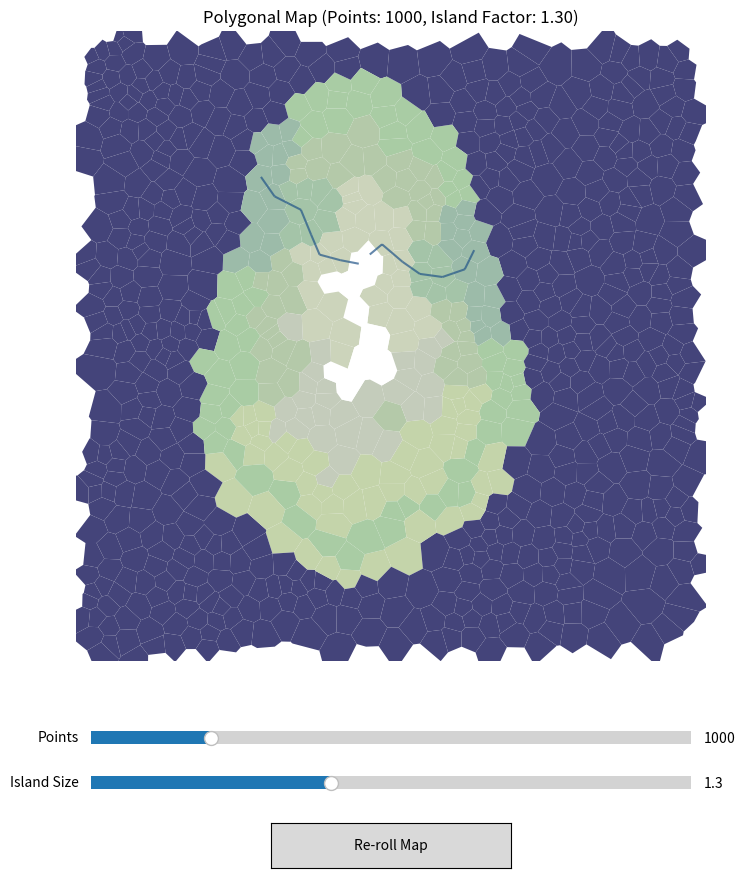

Here is the Python script that generated this plot:
import numpy as np
import matplotlib.pyplot as plt
from scipy.spatial import Voronoi
from matplotlib.collections import PolyCollection
from matplotlib.widgets import Slider, Button
import random
import math

class PolygonalMap:
    def __init__(self, num_points=2000, map_size=10.0, seed=None, island_factor=1.0):
        """
        Polygonal Map Generator
[redacted]
        """
        self.num_points = num_points
        self.map_size = map_size
        self.seed = seed
        self.island_factor = island_factor # 섬 크기 조절 인자 (기본값 높임)
        
        self.reset_data()

    def reset_data(self):
        """데이터 초기화"""
        self.points = None
        self.vertices = None
        self.regions = []
        self.is_land = {}
        self.elevation = {}
        self.moisture = {}
        self.biomes = {}
        self.rivers = []
        self.neighbors = {}
        self.vor = None

    def generate(self, seed=None):
        """전체 맵 생성 파이프라인 실행"""
        # 시드 설정 (UI에서 리롤 시 새로운 시드 적용)
        current_seed = seed if seed is not None else self.seed
        if current_seed is not None:
            random.seed(current_seed)
            np.random.seed(current_seed)
        
        self.reset_data()
        
        # 1. 메쉬 생성
        self._generate_mesh()
        
        # 2. 섬 형태 정의
        self._assign_island_shape()
        
        # 3. 고도 계산
        self._assign_elevation()
        
        # 4. 수분 및 강 계산
        self._assign_moisture_and_rivers()
        
        # 5. 바이옴 결정
        self._assign_biomes()

    def _generate_mesh(self):
        # 1. 초기 랜덤 포인트
        points = np.random.rand(self.num_points, 2) * self.map_size
        
        # 2. Lloyd Relaxation (셀 균일화)
        for _ in range(2):
            vor = Voronoi(points)
            new_points = []
            for i, region_index in enumerate(vor.point_region):
                region = vor.regions[region_index]
                if -1 in region or len(region) == 0:
                    new_points.append(points[i])
                    continue
                poly_verts = vor.vertices[region]
                centroid = np.mean(poly_verts, axis=0)
                new_points.append(centroid)
            points = np.array(new_points)
            points = np.clip(points, 0, self.map_size)

        # 3. 최종 Voronoi
        self.vor = Voronoi(points)
        self.points = self.vor.points
        self.vertices = self.vor.vertices
        
        self.regions = [
            self.vor.regions[self.vor.point_region[i]]
            for i in range(len(self.points))
        ]
        
        # 이웃 정보 구축
        for (p1, p2) in self.vor.ridge_points:
            if p1 not in self.neighbors: self.neighbors[p1] = []
            if p2 not in self.neighbors: self.neighbors[p2] = []
            self.neighbors[p1].append(p2)
            self.neighbors[p2].append(p1)

    def _assign_island_shape(self):
        """
        중심 거리 기반 섬 생성. 
        이전 코드의 문제점: threshold가 너무 낮아 육지가 거의 생성되지 않음.
        수정: island_factor를 도입하여 육지 비율을 조정 가능하게 함.
        """
        center = np.array([0.5, 0.5]) * self.map_size
        
        for i, point in enumerate(self.points):
            # 중심에서의 거리 (0~1 로 정규화, 대각선 끝이 1.0이 되도록 조정)
            # map_size / 2 가 반지름.
            radius = self.map_size * 0.5
            d = np.linalg.norm(point - center) / radius
            
            # 노이즈 생성 (좌표 정규화하여 사용)
            nx = point[0] / self.map_size
            ny = point[1] / self.map_size
            
            # 여러 주파수의 노이즈를 섞어 더 자연스럽게 만듦
            noise = (math.sin(nx * 6) + math.cos(ny * 6)) * 0.1
            noise += (math.sin(nx * 12 + 2) + math.cos(ny * 12 + 2)) * 0.05
            
            # 육지 판별 기준
            # distance가 threshold보다 작으면 육지
            # island_factor가 1.0이면 기본 반지름(0.5)보다 조금 더 넓게 설정
            # factor가 클수록 육지가 넓어짐
            base_threshold = 0.5 * self.island_factor 
            threshold = base_threshold + noise
            
            self.is_land[i] = d < threshold

            # 맵 가장자리는 강제로 바다
            margin = 0.02 * self.map_size
            if (point[0] < margin or point[0] > self.map_size - margin or 
                point[1] < margin or point[1] > self.map_size - margin):
                self.is_land[i] = False

    def _assign_elevation(self):
        # 초기화
        for i in range(len(self.points)):
            self.elevation[i] = 0.0
            
        queue = []
        # 해안선 찾기
        for i in range(len(self.points)):
            if not self.is_land[i]:
                self.elevation[i] = 0.0
            else:
                is_coast = False
                if i in self.neighbors:
                    for n in self.neighbors[i]:
                        if not self.is_land.get(n, False):
                            is_coast = True
                            break
                if is_coast:
                    self.elevation[i] = 0.1
                    queue.append(i)
                else:
                    self.elevation[i] = float('inf')

        # 고도 전파
        while queue:
            current = queue.pop(0)
            if current not in self.neighbors: continue
                
            for n in self.neighbors[current]:
                if self.is_land[n] and self.elevation[n] == float('inf'):
                    # 약간의 랜덤성을 더해 불규칙한 지형 생성
                    self.elevation[n] = self.elevation[current] + 0.05 + random.random() * 0.05
                    queue.append(n)
        
        # 정규화 및 shaping
        land_elevs = [self.elevation[i] for i in self.elevation if self.is_land[i]]
        if land_elevs:
            max_elev = max(land_elevs)
            for i in self.elevation:
                if self.is_land[i]:
                    self.elevation[i] /= max_elev
                    self.elevation[i] = self.elevation[i] ** 1.3 # 뾰족하게

    def _assign_moisture_and_rivers(self):
        # 강 생성
        potential_sources = [
            i for i in range(len(self.points)) 
            if self.is_land[i] and self.elevation[i] > 0.8
        ]
        
        if not potential_sources:
            potential_sources = [i for i in range(len(self.points)) if self.is_land[i]]
        
        # 수원지 개수 조절
        num_springs = max(1, int(len(potential_sources) * 0.2))
        springs = random.sample(potential_sources, min(len(potential_sources), num_springs))
        
        for start_node in springs:
            current = start_node
            while True:
                if current not in self.neighbors: break
                
                neighbors = self.neighbors[current]
                lowest = current
                min_e = self.elevation[current]
                
                for n in neighbors:
                    if self.elevation[n] < min_e:
                        min_e = self.elevation[n]
                        lowest = n
                
                if lowest == current: break
                if not self.is_land[lowest]: # 바다 도착
                    break
                    
                self.rivers.append((current, lowest))
                current = lowest

        # 수분 계산
        queue = []
        for i in range(len(self.points)):
            self.moisture[i] = 0.0
            is_river = False
            for (p1, p2) in self.rivers:
                if i == p1 or i == p2:
                    is_river = True
                    break
            
            if not self.is_land[i]:
                self.moisture[i] = 1.0
            elif is_river:
                self.moisture[i] = 0.9
                queue.append(i)
        
        visited = set(queue)
        while queue:
            curr = queue.pop(0)
            if curr not in self.neighbors: continue
            
            curr_moist = self.moisture[curr]
            if curr_moist <= 0.1: continue
            
            for n in self.neighbors[curr]:
                if self.is_land[n] and n not in visited:
                    self.moisture[n] = curr_moist * 0.9
                    visited.add(n)
                    queue.append(n)
                    
        for i in range(len(self.points)):
            if self.is_land[i]:
                # 고도에 따른 강우량 보정
                self.moisture[i] = min(1.0, self.moisture[i] + self.elevation[i] * 0.1)

    def _assign_biomes(self):
        for i in range(len(self.points)):
            if not self.is_land[i]:
                self.biomes[i] = 'OCEAN'
                continue

            e = self.elevation[i]
            m = self.moisture[i]

            if e > 0.8:
                if m > 0.5: self.biomes[i] = 'SNOW'
                elif m > 0.2: self.biomes[i] = 'TUNDRA'
                else: self.biomes[i] = 'SCORCHED'
            elif e > 0.5:
                if m > 0.66: self.biomes[i] = 'TAIGA'
                elif m > 0.33: self.biomes[i] = 'SHRUBLAND'
                else: self.biomes[i] = 'TEMPERATE_DESERT'
            elif e > 0.25:
                if m > 0.83: self.biomes[i] = 'TEMPERATE_RAIN_FOREST'
                elif m > 0.50: self.biomes[i] = 'TEMPERATE_DECIDUOUS_FOREST'
                elif m > 0.16: self.biomes[i] = 'GRASSLAND'
                else: self.biomes[i] = 'TEMPERATE_DESERT'
            else:
                if m > 0.66: self.biomes[i] = 'TROPICAL_RAIN_FOREST'
                elif m > 0.33: self.biomes[i] = 'TROPICAL_SEASONAL_FOREST'
                elif m > 0.16: self.biomes[i] = 'GRASSLAND'
                else: self.biomes[i] = 'SUBTROPICAL_DESERT'

# ---------------------------------------------------------
# UI 및 렌더링 로직
# ---------------------------------------------------------

def run_gui():
    # 기본 설정
    init_points = 1000
    init_size = 10.0
    init_island = 1.3 # 기본 섬 크기를 키움
    
    gen = PolygonalMap(num_points=init_points, map_size=init_size, island_factor=init_island)
    gen.generate(seed=42)

    # UI 레이아웃 설정
    fig = plt.figure(figsize=(12, 9))
    ax_map = plt.axes([0.05, 0.25, 0.9, 0.7]) # 맵 영역 (좌, 하, 폭, 높이)
    
    # 위젯 영역
    ax_points = plt.axes([0.25, 0.15, 0.5, 0.03])
    ax_island = plt.axes([0.25, 0.10, 0.5, 0.03])
    ax_button = plt.axes([0.4, 0.02, 0.2, 0.05])

    # 슬라이더 생성
    s_points = Slider(ax_points, 'Points', 500, 3000, valinit=init_points, valstep=100)
    s_island = Slider(ax_island, 'Island Size', 0.5, 2.5, valinit=init_island)
    
    # 버튼 생성
    btn_reroll = Button(ax_button, 'Re-roll Map')

    biome_colors = {
        'OCEAN': '#44447a', 'SNOW': '#ffffff', 'TUNDRA': '#ddddbb',
        'SCORCHED': '#999999', 'TAIGA': '#ccd4bb', 'SHRUBLAND': '#c4ccbb',
        'TEMPERATE_DESERT': '#e4e8ca', 'TEMPERATE_RAIN_FOREST': '#a4c4a8',
        'TEMPERATE_DECIDUOUS_FOREST': '#b4c9a9', 'GRASSLAND': '#c4d4aa',
        'TROPICAL_RAIN_FOREST': '#9cbba9', 'TROPICAL_SEASONAL_FOREST': '#a9cca4',
        'SUBTROPICAL_DESERT': '#e9ddc7'
    }

    def update_plot():
        ax_map.clear()
        ax_map.set_xlim(0, gen.map_size)
        ax_map.set_ylim(0, gen.map_size)
        ax_map.set_aspect('equal')
        ax_map.axis('off')
        
        # 다각형 그리기
        polygons = []
        colors = []
        for i, region_idx in enumerate(gen.vor.point_region):
            region = gen.vor.regions[region_idx]
            if -1 in region or len(region) == 0: continue
            
            poly = gen.vor.vertices[region]
            polygons.append(poly)
            
            b = gen.biomes.get(i, 'OCEAN')
            colors.append(biome_colors.get(b, '#000000'))
            
        coll = PolyCollection(polygons, facecolors=colors, edgecolors='none')
        ax_map.add_collection(coll)
        
        # 강 그리기
        river_segs = []
        for p1_idx, p2_idx in gen.rivers:
            river_segs.append([gen.points[p1_idx], gen.points[p2_idx]])
            
        if river_segs:
            from matplotlib.collections import LineCollection
            lc = LineCollection(river_segs, colors='#225588', linewidths=1.5, alpha=0.7)
            ax_map.add_collection(lc)
            
        ax_map.set_title(f"Polygonal Map (Points: {gen.num_points}, Island Factor: {gen.island_factor:.2f})")
        fig.canvas.draw_idle()

    def on_change(val):
        # 슬라이더 값 변경 시 호출되지 않고 버튼 클릭 시에만 반영하도록 할 수도 있지만
        # 여기서는 버튼을 눌렀을 때만 전체 재생성하도록 함 (성능 때문)
        pass

    def on_click(event):
        # 파라미터 업데이트
        gen.num_points = int(s_points.val)
        gen.island_factor = s_island.val
        
        # 재생성 (새로운 랜덤 시드)
        new_seed = random.randint(0, 999999)
        print(f"Regenerating... Points: {gen.num_points}, Island: {gen.island_factor}, Seed: {new_seed}")
        gen.generate(seed=new_seed)
        update_plot()

    # 이벤트 연결
    s_points.on_changed(on_change)
    s_island.on_changed(on_change)
    btn_reroll.on_clicked(on_click)

    # 초기 그리기
    update_plot()
    plt.show()

if __name__ == "__main__":
    run_gui()